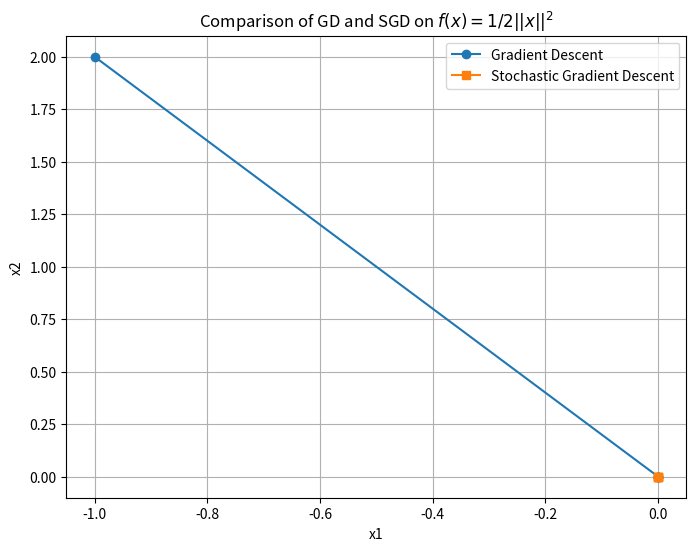

This chart was generated by the following Python code:
import numpy as np
import matplotlib.pyplot as plt

def f(x):
    return 0.5 * np.sum(x**2)

def grad_f(x):
    return x

def backtracking_line_search(x, grad, f, alpha=0.5, beta=0.1):
    t = 1.0  # Start with a step size of 1
    while f(x - t * grad) > f(x) - alpha * t * np.dot(grad, grad):
        t *= beta
    return t

#Apply GD with backtracking 
def gradient_descent(initial_point, num_iterations, f, grad_f):
    x = initial_point
    path = [x.copy()]  # to store the path of x
    for i in range(num_iterations):
        current_grad = grad_f(x)
        step_size = backtracking_line_search(x, current_grad, f)
        x -= step_size * current_grad
        path.append(x.copy())
        print(f"GD Iteration {i+1}: x = {x}, Step Size = {step_size}, Function Value = {f(x)}")
    return np.array(path)

#Apply SGD with backtracking 
def stochastic_gradient_descent(initial_point, num_iterations, f, grad_f):

    x = initial_point
    path = [x.copy()]
    for i in range(num_iterations):
        current_grad = grad_f(x)
        step_size = backtracking_line_search(x, current_grad, f)
        x -= step_size * current_grad
        path.append(x.copy())
        print(f"SGD Iteration {i+1}: x = {x}, Step Size = {step_size}, Function Value = {f(x)}")
    return np.array(path)

initial_point = np.array([-1.0, 2.0])  # Starting point
num_iterations = 3                  # Number of iterations

# Run both methods
trajectory_gd = gradient_descent(initial_point, num_iterations, f, grad_f)
trajectory_sgd = stochastic_gradient_descent(initial_point, num_iterations, f, grad_f)

# Plotting 
plt.figure(figsize=(8, 6))
plt.plot(trajectory_gd[:, 0], trajectory_gd[:, 1], 'o-', label='Gradient Descent')
plt.plot(trajectory_sgd[:, 0], trajectory_sgd[:, 1], 's-', label='Stochastic Gradient Descent')
plt.title('Comparison of GD and SGD on $f(x) = 1/2 ||x||^2$')
plt.xlabel('x1')
plt.ylabel('x2')
plt.legend()
plt.grid(True)
plt.show()
